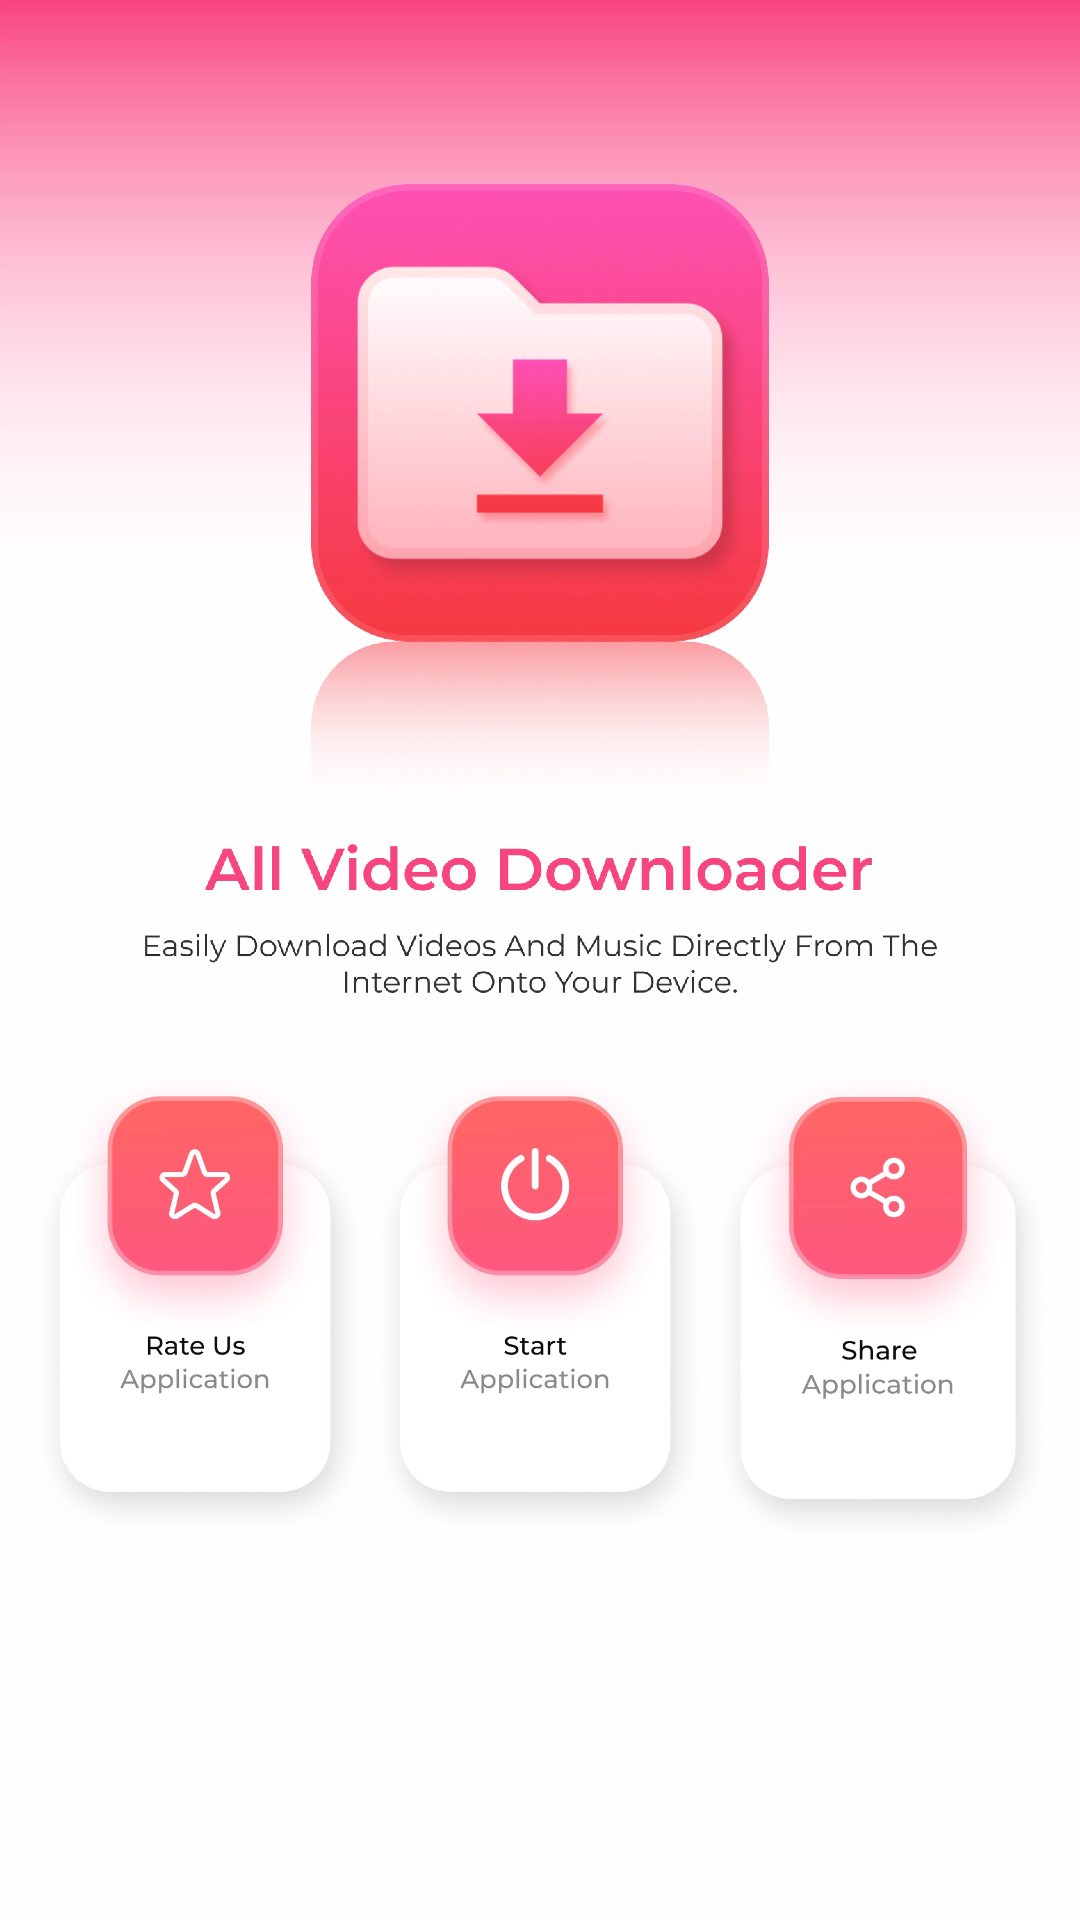

Reconstruct the res/layout file that produces this screen, plus the resources it refers to.
<!-- AndroidManifest.xml: application theme AppTheme -->
<!-- res/layout/activity_start.xml -->
<?xml version="1.0" encoding="utf-8"?>
<androidx.constraintlayout.widget.ConstraintLayout xmlns:android="http://schemas.android.com/apk/res/android"
    xmlns:app="http://schemas.android.com/apk/res-auto"
    xmlns:tools="http://schemas.android.com/tools"
    android:layout_width="match_parent"
    android:layout_height="match_parent"
    android:background="@drawable/start_screen_bg"
    tools:context=".Activity.StartActivity">

    <ImageView
        android:id="@+id/imageView2"
        android:layout_width="wrap_content"
        android:layout_height="280dp"
        android:adjustViewBounds="true"
        android:src="@drawable/start_screen_logo"
        app:layout_constraintBottom_toBottomOf="parent"
        app:layout_constraintEnd_toEndOf="parent"
        app:layout_constraintStart_toStartOf="parent"
        app:layout_constraintTop_toTopOf="parent"
        app:layout_constraintVertical_bias="0.17" />

    <androidx.cardview.widget.CardView
        android:id="@+id/cardView"
        android:layout_width="match_parent"
        android:layout_height="wrap_content"
        android:layout_marginHorizontal="15dp"
        android:layout_marginTop="10dp"
        app:cardCornerRadius="5dp"
        app:cardElevation="1dp"
        app:layout_constraintEnd_toEndOf="parent"
        app:layout_constraintStart_toStartOf="parent"
        app:layout_constraintTop_toBottomOf="@+id/imageView2">

        <FrameLayout
            android:id="@+id/native_small"
            android:layout_width="match_parent"
            android:layout_height="wrap_content" />

    </androidx.cardview.widget.CardView>

    <LinearLayout
        android:layout_width="match_parent"
        android:layout_height="wrap_content"
        android:layout_marginHorizontal="10dp"
        android:layout_marginTop="5dp"
        android:orientation="horizontal"
        app:layout_constraintEnd_toEndOf="parent"
        app:layout_constraintStart_toStartOf="parent"
        app:layout_constraintTop_toBottomOf="@+id/cardView">

        <ImageView
            android:id="@+id/start_screen_rate_img"
            android:layout_width="match_parent"
            android:layout_height="wrap_content"
            android:layout_weight="1"
            android:adjustViewBounds="true"
            android:src="@drawable/start_screen_rate_img" />

        <ImageView
            android:id="@+id/start_screen_start_img"
            android:layout_width="match_parent"
            android:layout_height="wrap_content"
            android:layout_weight="1"
            android:adjustViewBounds="true"
            android:src="@drawable/start_screen_start_img" />

        <ImageView
            android:id="@+id/start_screen_share_img"
            android:layout_width="match_parent"
            android:layout_height="wrap_content"
            android:layout_weight="1"
            android:adjustViewBounds="true"
            android:src="@drawable/start_screen_share_img" />

    </LinearLayout>

</androidx.constraintlayout.widget.ConstraintLayout>
<!-- resources referenced by this layout -->
<resources>
  <!-- drawable start_screen_bg: webp bitmap (drawable, 14406 bytes) -->
  <!-- drawable start_screen_logo: webp bitmap (drawable, 241536 bytes) -->
  <!-- drawable start_screen_rate_img: webp bitmap (drawable, 130160 bytes) -->
  <!-- drawable start_screen_share_img: webp bitmap (drawable, 124160 bytes) -->
  <!-- drawable start_screen_start_img: webp bitmap (drawable, 129330 bytes) -->
  <style name="AppTheme" parent="AppTheme.NoActionBar">
          <item name="colorPrimary">@color/colorPrimary</item>
          <item name="colorPrimaryDark">@color/colorPrimaryDark</item>
          <item name="colorAccent">@color/colorAccent</item>
          <item name="windowActionBar">false</item>
          <item name="windowNoTitle">true</item>
          <item name="android:windowFullscreen">true</item>
      </style>
  <style name="AppTheme.NoActionBar" parent="Theme.AppCompat.Light.DarkActionBar">
          <item name="windowActionBar">false</item>
          <item name="windowNoTitle">true</item>
          <item name="android:windowFullscreen">true</item>
      </style>
  <color name="colorPrimary">#F94580</color>
  <color name="colorPrimaryDark">#F94580</color>
  <color name="colorAccent">#F94580</color>
</resources>
